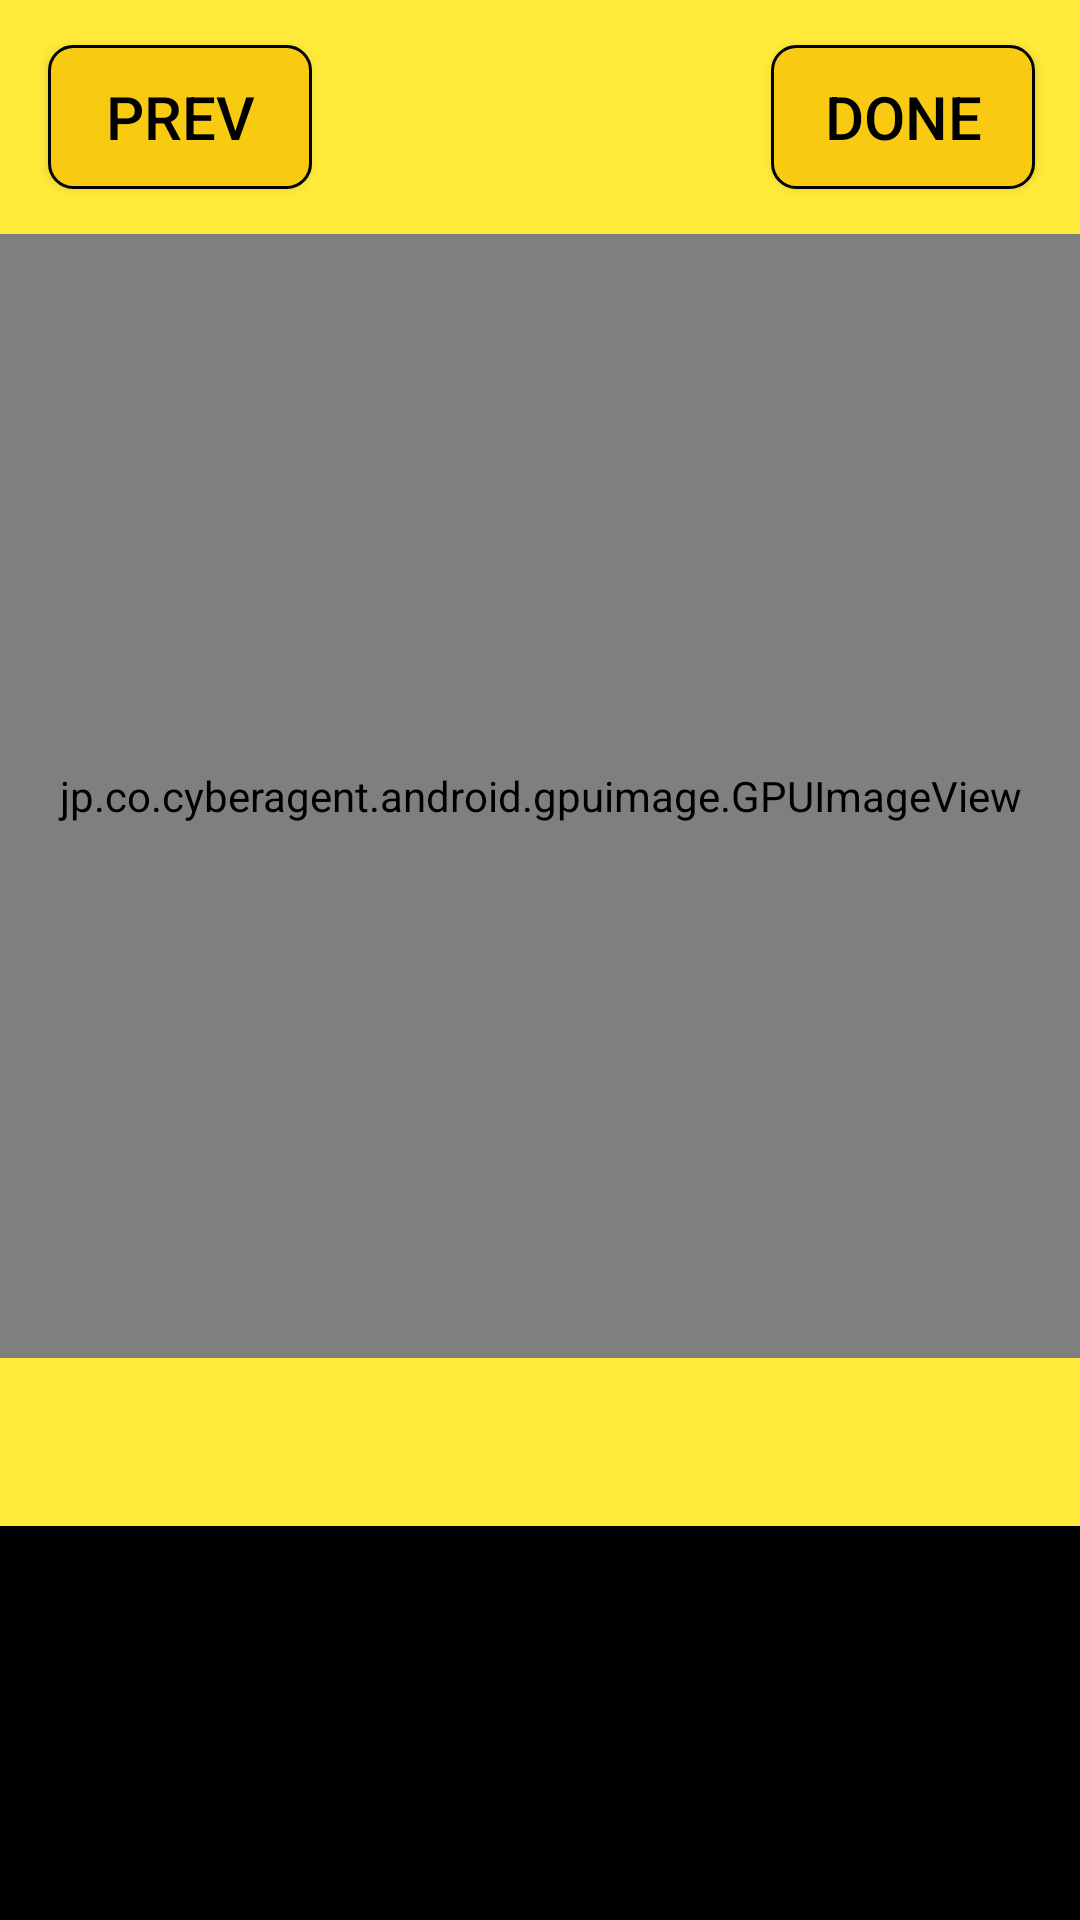

Produce the Android XML layout that renders to this screen, including the resource entries it uses.
<!-- AndroidManifest.xml: application theme AppTheme -->
<!-- res/layout/editor_new.xml -->
<?xml version="1.0" encoding="utf-8"?>
<LinearLayout xmlns:android="http://schemas.android.com/apk/res/android"
    xmlns:app="http://schemas.android.com/apk/res-auto"
    android:layout_width="match_parent"
    android:layout_height="match_parent"
    android:background="@color/color_red"
    android:orientation="vertical">

    <android.support.v7.widget.Toolbar
        android:id="@+id/toolbar"
        android:layout_width="match_parent"
        android:layout_height="wrap_content"
        android:background="@color/color_yellow"
        android:minHeight="?attr/actionBarSize">

        <Button
            android:id="@+id/bt_back"
            android:layout_width="wrap_content"
            android:layout_height="match_parent"
            android:layout_gravity="start"
            android:layout_margin="15dp"
            android:background="@drawable/rounded_button_yellow_dark"
            android:gravity="center"
            android:text="PREV"
            android:textColor="@android:color/black"
            android:textSize="20sp" />


        <Button
            android:id="@+id/done"
            android:layout_width="wrap_content"
            android:layout_height="match_parent"
            android:layout_gravity="end"
            android:layout_margin="15dp"
            android:background="@drawable/rounded_button_yellow_dark"
            android:gravity="center"
            android:text="DONE"
            android:textColor="@android:color/black"
            android:textSize="20sp" />
    </android.support.v7.widget.Toolbar>


    <FrameLayout
        android:id="@+id/content_layout"
        android:layout_width="match_parent"
        android:layout_height="0dp"
        android:layout_weight="2"
        android:background="@null">

        <ImageView
            android:id="@+id/iv_background_image"
            android:layout_width="match_parent"
            android:layout_height="match_parent"
            android:background="@null"
            android:focusable="true"
            android:focusableInTouchMode="true"
            android:src="@null" />

        <jp.co.cyberagent.android.gpuimage.GPUImageView
            android:id="@+id/gpuimage"
            android:layout_width="match_parent"
            android:layout_height="match_parent"
            android:layout_gravity="center" />

    </FrameLayout>

    <HorizontalScrollView
        android:id="@+id/hori"
        android:layout_width="match_parent"
        android:layout_height="100dp"
        android:visibility="gone">

        <LinearLayout
            android:id="@+id/images_layout"
            android:layout_width="match_parent"
            android:layout_height="match_parent"
            android:orientation="horizontal" />
    </HorizontalScrollView>


    <LinearLayout
        android:layout_width="match_parent"
        android:layout_height="0dp"
        android:layout_weight="1"
        android:background="@android:color/black"
        android:orientation="vertical">


        <android.support.design.widget.TabLayout
            android:id="@+id/tabs"
            android:layout_width="match_parent"
            android:layout_height="?attr/actionBarSize"
            android:background="@color/color_yellow"
            app:tabSelectedTextColor="@color/color_red"
            app:tabTextAppearance="@style/CustomTabText"
            app:tabTextColor="@android:color/black" />

        <android.support.v4.view.ViewPager
            android:id="@+id/viewpager"
            android:layout_width="match_parent"
            android:layout_height="wrap_content" />

    </LinearLayout>
</LinearLayout>
<!-- resources referenced by this layout -->
<resources>
  <color name="color_red">#F34235</color>
  <color name="color_yellow">#FFEA3A</color>
  <!-- drawable rounded_button_yellow_dark (drawable) -->
  <?xml version="1.0" encoding="utf-8"?>
  <selector xmlns:android="http://schemas.android.com/apk/res/android">
  
      
      <item>
          <shape android:shape="rectangle">
  
              <stroke android:width="1dp" android:color="#000000" />
              <corners android:bottomLeftRadius="8dp" android:bottomRightRadius="8dp" android:topLeftRadius="8dp" android:topRightRadius="8dp" />
  
              <solid android:color="@color/color_yellow_dark"></solid>
  
              <padding android:bottom="0dp" android:left="0dp" android:right="0dp" android:top="0dp" />
  
          </shape>
      </item>
  </selector>
  <style name="CustomTabText" parent="TextAppearance.Design.Tab">
          <item name="android:textSize">20sp</item>
          <item name="android:textColor">@android:color/black</item>
      </style>
  <style name="AppTheme" parent="Theme.AppCompat.Light.NoActionBar">
          
      </style>
  <color name="color_yellow_dark">#F8CB12</color>
</resources>
